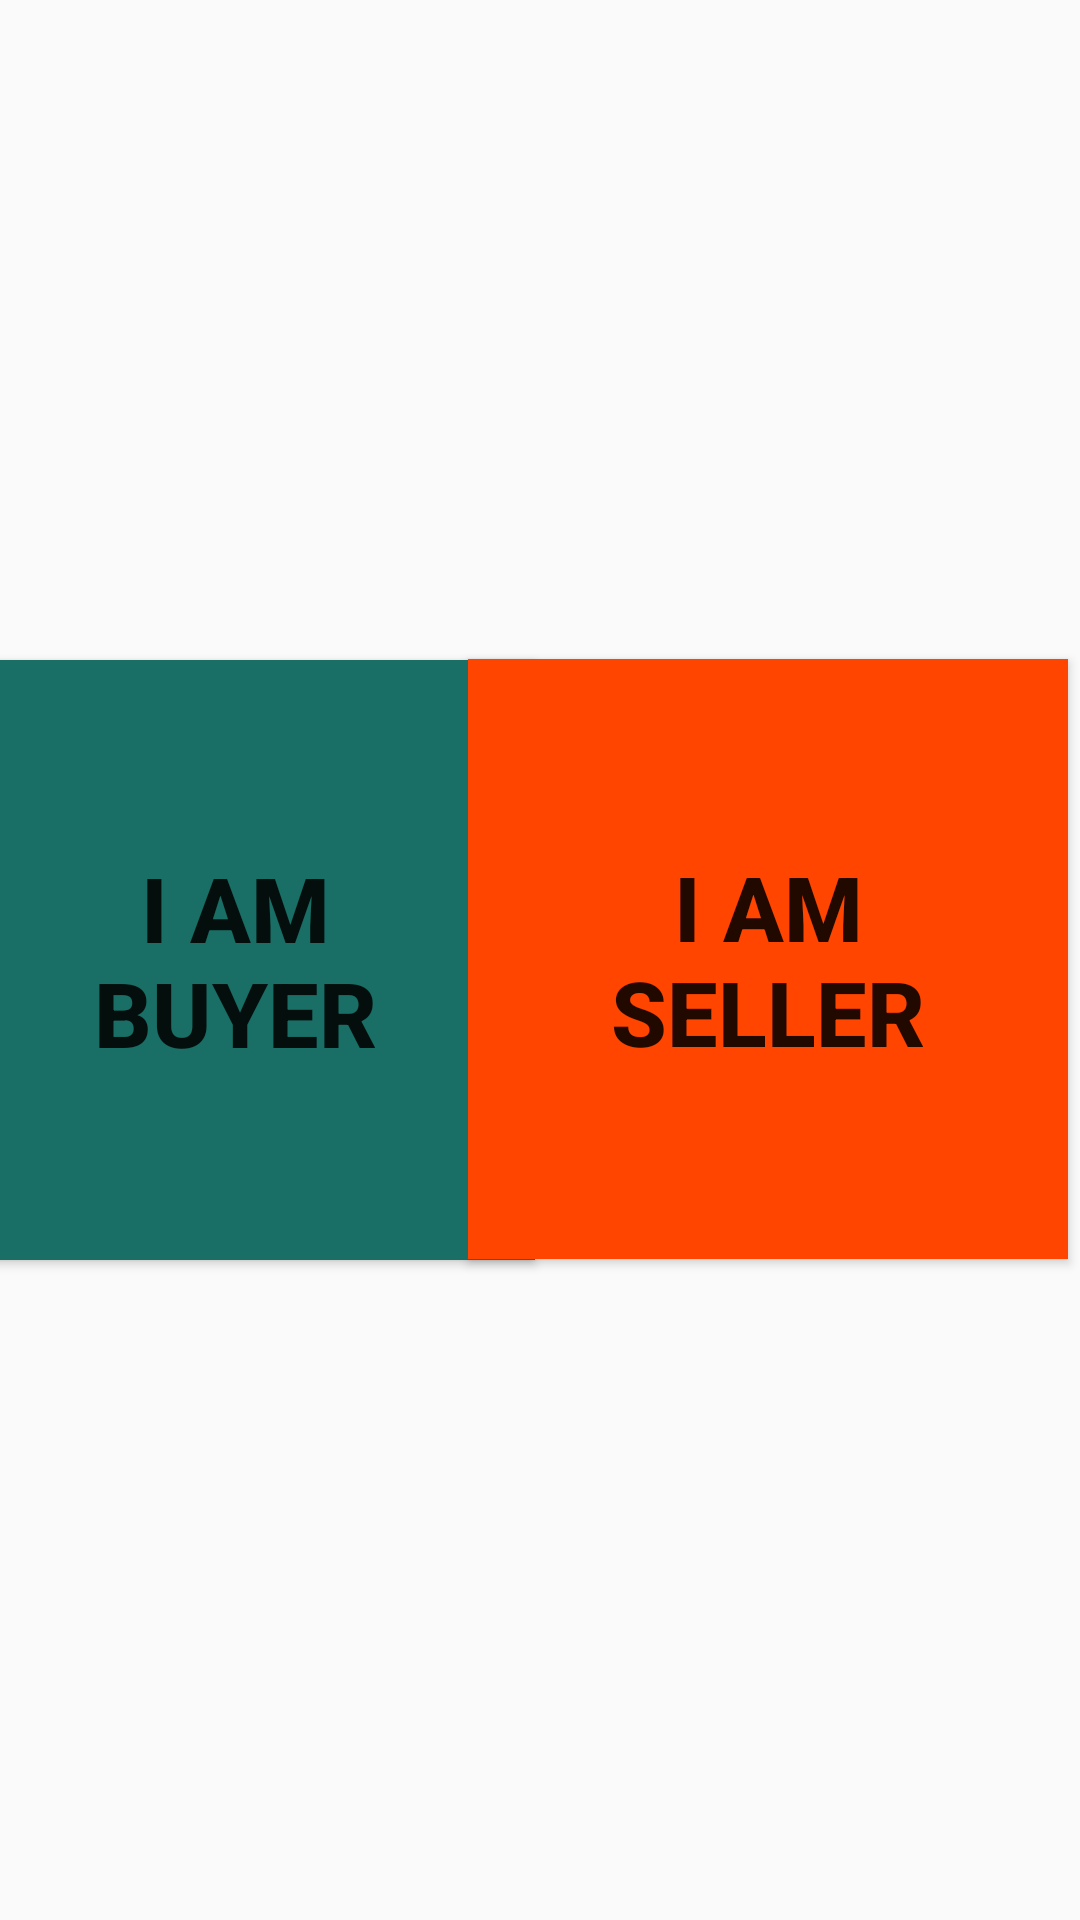

This screen was rendered from an Android layout file. Write that file and the resources it references.
<!-- AndroidManifest.xml: application theme Theme.Zhoppi -->
<!-- res/layout/activity_user_type.xml -->
<?xml version="1.0" encoding="utf-8"?>
<androidx.constraintlayout.widget.ConstraintLayout xmlns:android="http://schemas.android.com/apk/res/android"
    xmlns:app="http://schemas.android.com/apk/res-auto"
    xmlns:tools="http://schemas.android.com/tools"
    android:layout_width="match_parent"
    android:layout_height="match_parent"
    tools:context=".UserTypeActivity">

    <Button
        android:id="@+id/chooseBuyer"
        android:layout_width="200dp"
        android:layout_height="200dp"
        android:textAlignment="center"
        android:textStyle="bold"
        android:textSize="30sp"
        android:background="#196E65"
        app:cornerRadius="0dp"
        android:text="@string/i_am_n_buyer"
        app:layout_constraintBottom_toBottomOf="parent"
        app:layout_constraintEnd_toStartOf="@+id/chooseSeller"
        app:layout_constraintStart_toStartOf="parent"
        app:layout_constraintTop_toTopOf="parent" />

    <Button
        android:id="@+id/chooseSeller"
        android:layout_width="200dp"
        android:layout_height="200dp"
        android:layout_marginEnd="4dp"
        android:textSize="30sp"
        android:text="@string/i_am_nseller"
        android:textAlignment="center"
        android:textStyle="bold"
        android:background="#FF4500"
        app:cornerRadius="0dp"
        app:layout_constraintBottom_toBottomOf="parent"
        app:layout_constraintEnd_toEndOf="parent"
        app:layout_constraintTop_toTopOf="parent"
        app:layout_constraintVertical_bias="0.499" />
</androidx.constraintlayout.widget.ConstraintLayout>
<!-- resources referenced by this layout -->
<resources>
  <string name="i_am_n_buyer">I am\nBuyer</string>
  <string name="i_am_nseller">I am\nSeller</string>
  <style name="Theme.Zhoppi" parent="Base.Theme.Zhoppi" />
  <style name="Base.Theme.Zhoppi" parent="Theme.AppCompat.Light.NoActionBar">
          
          
      </style>
</resources>
